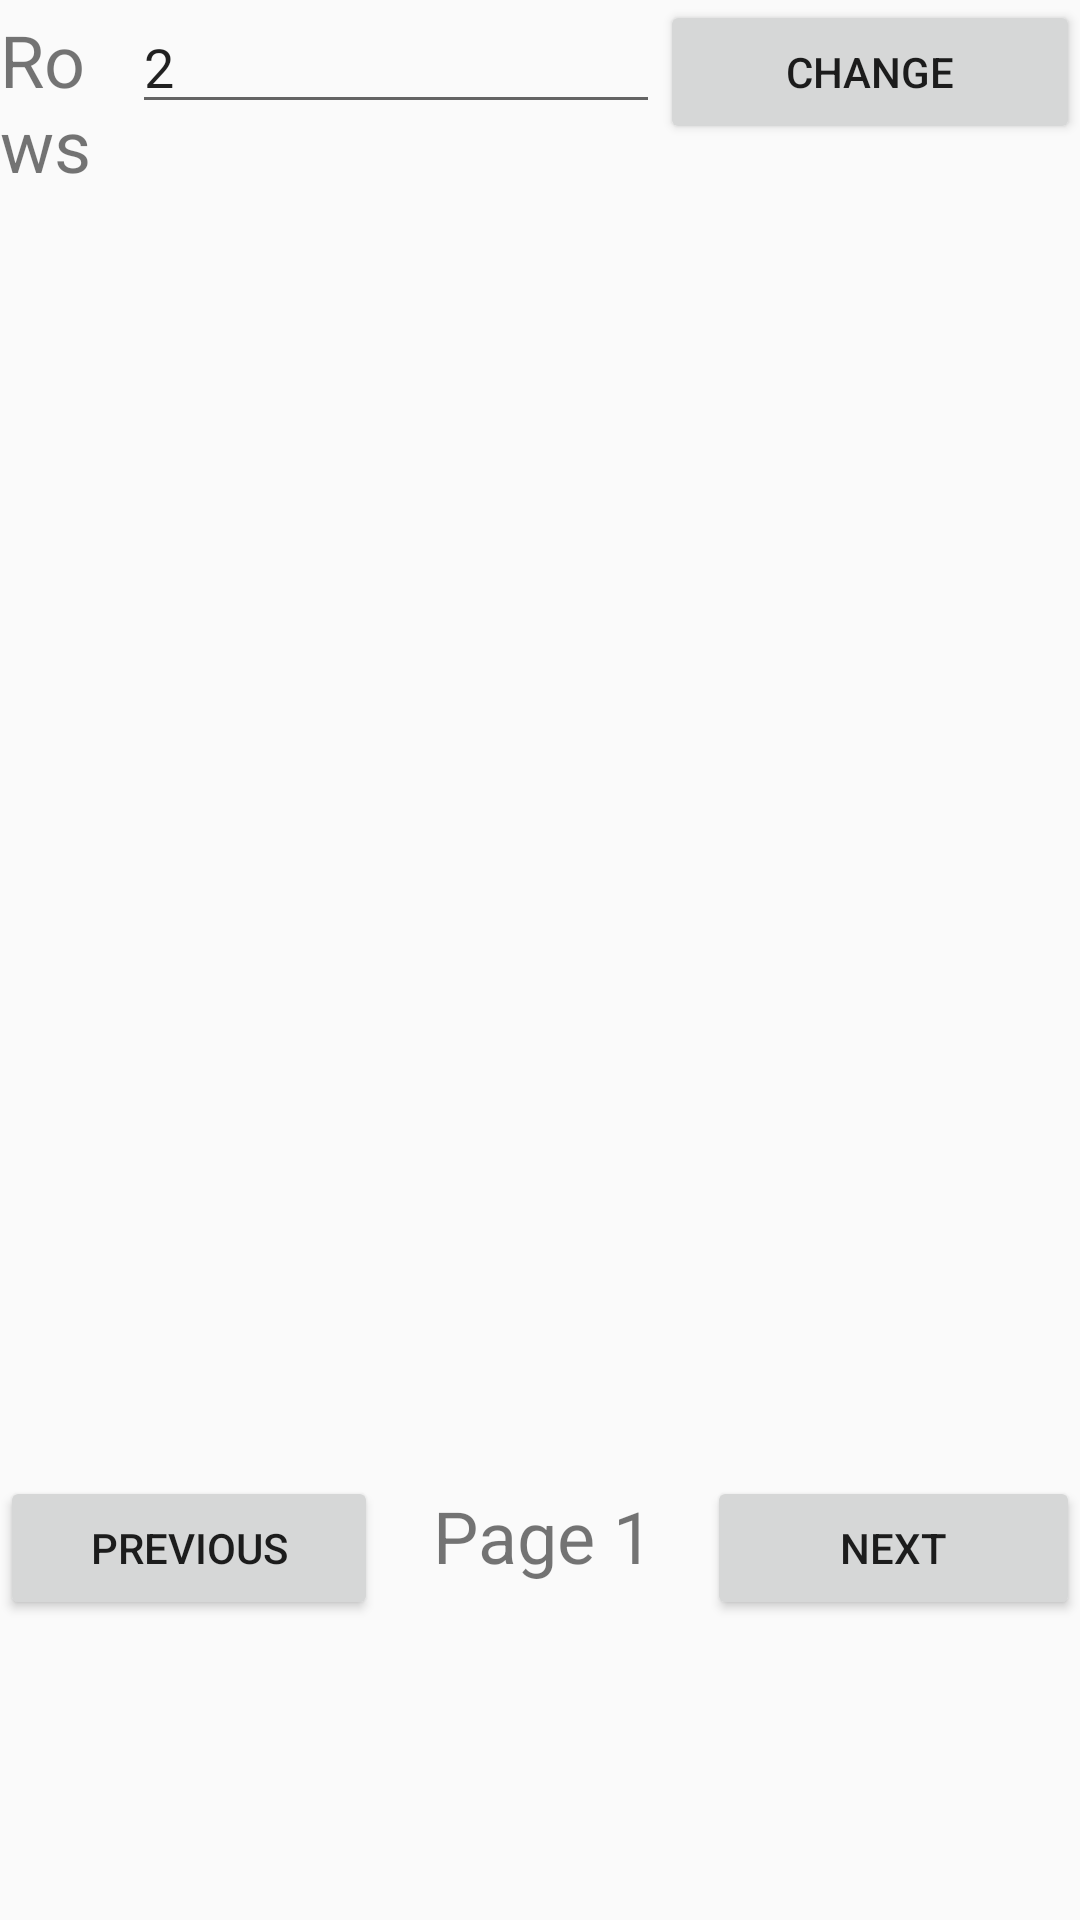

Android layout source for this screen:
<!-- AndroidManifest.xml: application theme Theme.AppCompat.Light.NoActionBar -->
<!-- res/layout/album_view_old.xml -->
<RelativeLayout xmlns:android="http://schemas.android.com/apk/res/android"
    xmlns:tools="http://schemas.android.com/tools"
    android:layout_width="match_parent"
    android:layout_height="match_parent" >

    <LinearLayout
        android:layout_width="match_parent"
        android:layout_height="match_parent"
        android:orientation="vertical">

        <LinearLayout
            android:layout_width="match_parent"
            android:layout_height="69dp"
            android:orientation="horizontal">

            <TextView
                android:id="@+id/textView"
                android:layout_width="114dp"
                android:layout_height="wrap_content"
                android:layout_weight="1"
                android:text="Rows"
                android:textSize="24sp" />

            <EditText
                android:id="@+id/rowNum"
                android:layout_width="176dp"
                android:layout_height="wrap_content"
                android:ems="10"
                android:hint="Rows"
                android:inputType="number"
                android:text="2" />

            <Button
                android:id="@+id/changeRowButton"
                android:layout_width="210dp"
                android:layout_height="wrap_content"
                android:layout_weight="1"
                android:text="Change" />

        </LinearLayout>

        <GridView
            android:id="@+id/galleryGridView"
            android:layout_width="match_parent"
            android:layout_height="423dp"
            android:columnWidth="280dp"
            android:gravity="center"
            android:horizontalSpacing="2dp"
            android:numColumns="2"
            android:padding="2dp"
            android:stretchMode="columnWidth"
            android:verticalSpacing="2dp">

        </GridView>

        <LinearLayout
            android:layout_width="match_parent"
            android:layout_height="55dp"
            android:orientation="horizontal">

            <Button
                android:id="@+id/previousPage"
                android:layout_width="wrap_content"
                android:layout_height="wrap_content"
                android:layout_weight="1"
                android:text="Previous" />

            <TextView
                android:id="@+id/pageNumber"
                android:layout_width="wrap_content"
                android:layout_height="wrap_content"
                android:layout_weight="1"
                android:text="Page 1"
                android:textAlignment="center"
                android:textSize="24sp" />

            <Button
                android:id="@+id/nextPage"
                android:layout_width="wrap_content"
                android:layout_height="wrap_content"
                android:layout_weight="1"
                android:text="Next" />

        </LinearLayout>

    </LinearLayout>

</RelativeLayout>
<!-- resources referenced by this layout -->
<resources>

</resources>
